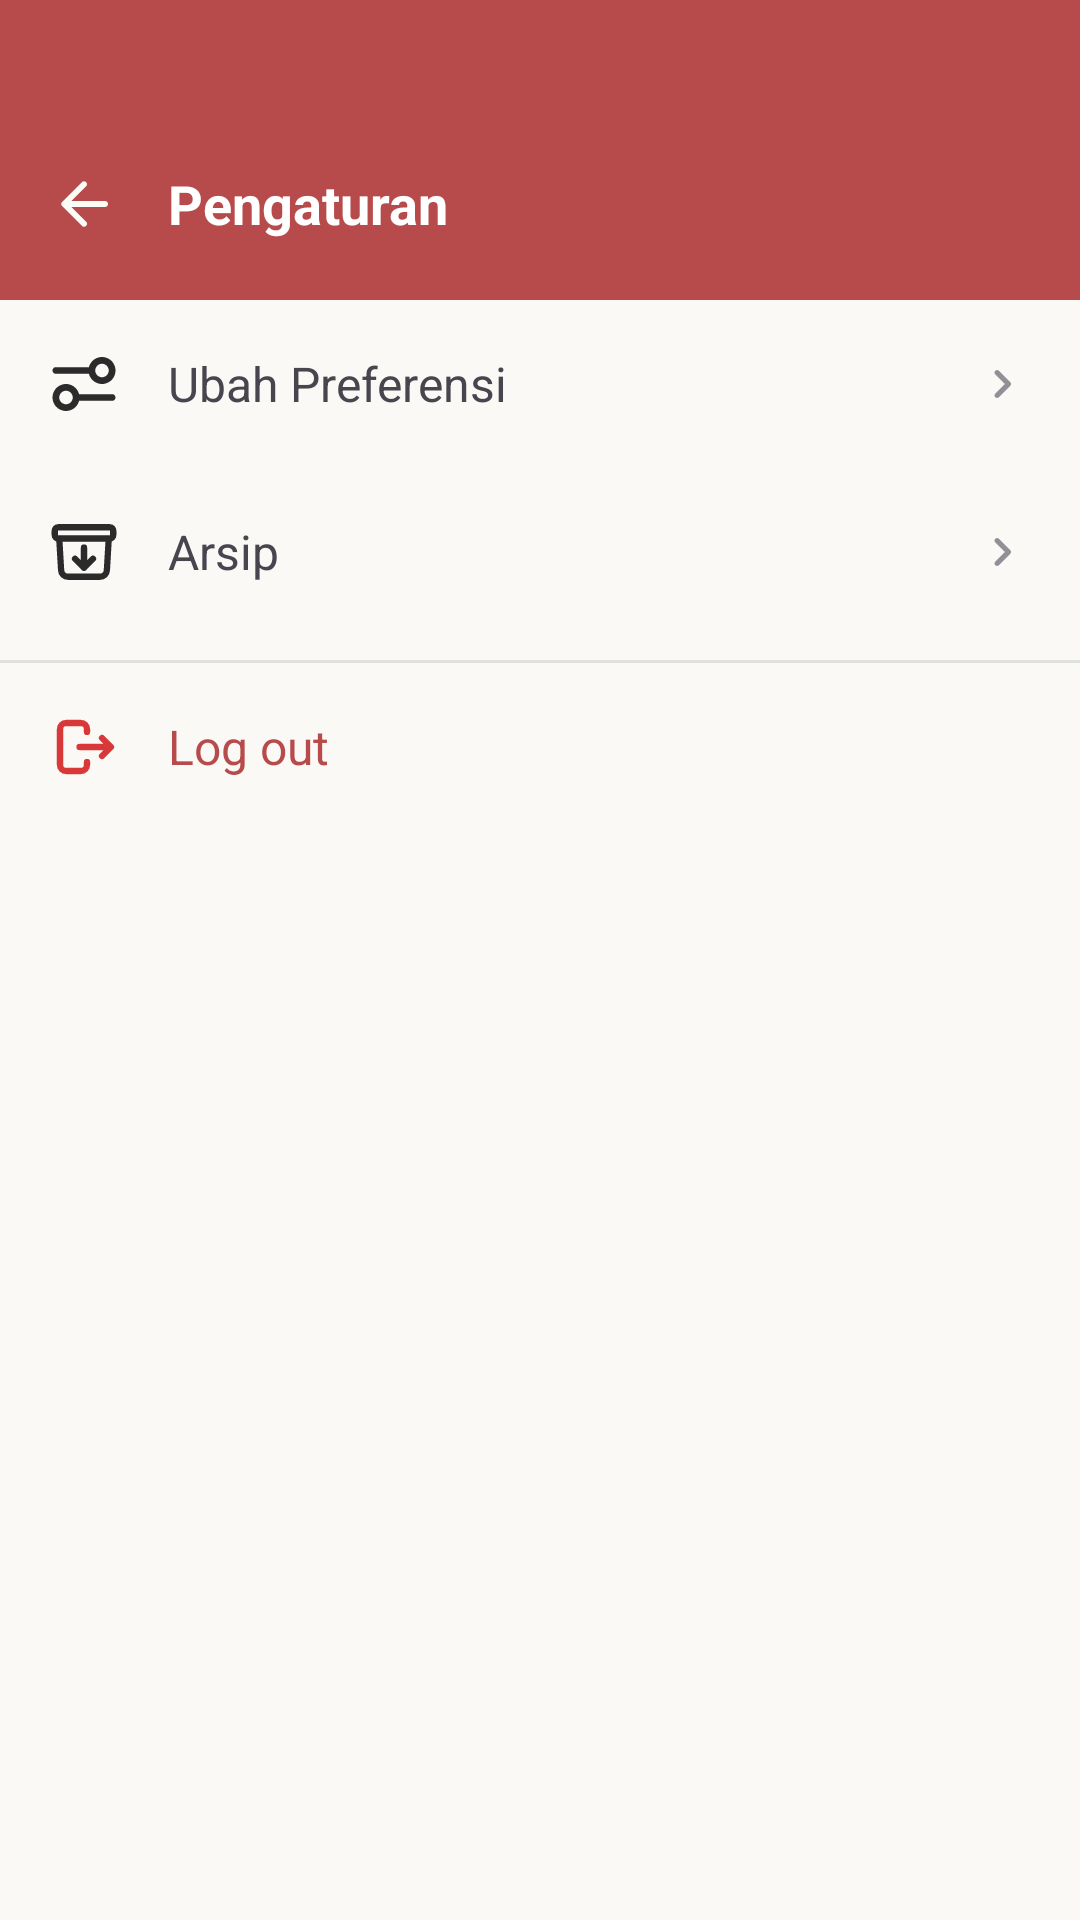

The Android layout XML behind this screen, and the referenced resources:
<!-- AndroidManifest.xml: application theme Theme.ResepIn -->
<!-- res/layout/activity_settings.xml -->
<?xml version="1.0" encoding="utf-8"?>
<LinearLayout xmlns:android="http://schemas.android.com/apk/res/android"
    android:layout_width="match_parent"
    android:layout_height="match_parent"
    android:orientation="vertical"
    android:background="#FAF9F6">

    

    
    <LinearLayout
        android:layout_width="match_parent"
        android:layout_height="100dp"
        android:background="#B74B4B"
        android:paddingHorizontal="16dp"
        android:paddingBottom="20dp"
        android:gravity="bottom"
        android:orientation="horizontal">

        <ImageView
            android:layout_width="24dp"
            android:layout_height="24dp"
            android:contentDescription="Back"
            android:src="@drawable/ic_back" />

        <TextView
            android:layout_width="wrap_content"
            android:layout_height="wrap_content"
            android:layout_marginStart="16dp"
            android:text="Pengaturan"
            android:textColor="#FFFFFF"
            android:textSize="18sp"
            android:textStyle="bold" />
    </LinearLayout>

    <LinearLayout
        android:id="@+id/menuPreferensi"
        android:layout_width="match_parent"
        android:layout_height="wrap_content"
        android:padding="16dp"
        android:gravity="center_vertical"
        android:background="?attr/selectableItemBackground">
        <ImageView android:layout_width="24dp" android:layout_height="24dp" android:src="@drawable/ic_ubah" />
        <TextView android:layout_width="0dp" android:layout_height="wrap_content" android:layout_weight="1" android:layout_marginStart="16dp" android:text="Ubah Preferensi" android:textSize="16sp" />
        <ImageView android:layout_width="20dp" android:layout_height="20dp" android:src="@drawable/ic_chevron_right" />
    </LinearLayout>

    <LinearLayout
        android:id="@+id/menuArsip"
        android:layout_width="match_parent"
        android:layout_height="wrap_content"
        android:padding="16dp"
        android:gravity="center_vertical"
        android:background="?attr/selectableItemBackground">
        <ImageView android:layout_width="24dp" android:layout_height="24dp" android:src="@drawable/ic_archive" />
        <TextView android:layout_width="0dp" android:layout_height="wrap_content" android:layout_weight="1" android:layout_marginStart="16dp" android:text="Arsip" android:textSize="16sp" />
        <ImageView android:layout_width="20dp" android:layout_height="20dp" android:src="@drawable/ic_chevron_right" />
    </LinearLayout>

    <View android:layout_width="match_parent" android:layout_height="1dp" android:background="#E0E0E0" android:layout_marginTop="8dp" />

    
    <LinearLayout
        android:id="@+id/menuLogout"
        android:layout_width="match_parent"
        android:layout_height="wrap_content"
        android:padding="16dp"
        android:gravity="center_vertical"
        android:background="?attr/selectableItemBackground">
        <ImageView android:layout_width="24dp" android:layout_height="24dp" android:src="@drawable/ic_logout" />
        <TextView android:layout_width="wrap_content" android:layout_height="wrap_content" android:layout_marginStart="16dp" android:text="Log out" android:textColor="#B74B4B" android:textSize="16sp" />
    </LinearLayout>

</LinearLayout>
<!-- resources referenced by this layout -->
<resources>
  <!-- drawable ic_archive: png bitmap (drawable, 585 bytes) -->
  <!-- drawable ic_back (drawable) -->
  <vector xmlns:android="http://schemas.android.com/apk/res/android"
      android:width="24dp"
      android:height="24dp"
      android:viewportWidth="24"
      android:viewportHeight="24">
    <path
        android:pathData="M7.825,13L12.725,17.9C12.925,18.1 13.021,18.333 13.013,18.6C13.005,18.867 12.901,19.1 12.7,19.3C12.5,19.483 12.267,19.579 12,19.588C11.733,19.597 11.5,19.501 11.3,19.3L4.7,12.7C4.6,12.6 4.529,12.492 4.487,12.375C4.445,12.258 4.425,12.133 4.426,12C4.427,11.867 4.448,11.742 4.489,11.625C4.53,11.508 4.6,11.4 4.701,11.3L11.301,4.7C11.484,4.517 11.714,4.425 11.989,4.425C12.264,4.425 12.502,4.517 12.701,4.7C12.901,4.9 13.001,5.138 13.001,5.413C13.001,5.688 12.901,5.926 12.701,6.125L7.825,11H19C19.283,11 19.521,11.096 19.713,11.288C19.905,11.48 20.001,11.717 20,12C19.999,12.283 19.903,12.52 19.712,12.713C19.521,12.906 19.283,13.001 19,13H7.825Z"
        android:fillColor="#FCFCF7"/>
  </vector>
  <!-- drawable ic_chevron_right (drawable) -->
  <vector xmlns:android="http://schemas.android.com/apk/res/android"
      android:width="24dp"
      android:height="24dp"
      android:viewportWidth="24"
      android:viewportHeight="24">
    <path
        android:pathData="M9.31,6.71C9.217,6.803 9.144,6.912 9.094,7.033C9.043,7.154 9.018,7.284 9.018,7.415C9.018,7.546 9.043,7.676 9.094,7.797C9.144,7.918 9.217,8.028 9.31,8.12L13.19,12L9.31,15.88C9.123,16.067 9.018,16.321 9.018,16.585C9.018,16.849 9.123,17.103 9.31,17.29C9.497,17.477 9.751,17.582 10.015,17.582C10.279,17.582 10.533,17.477 10.72,17.29L15.31,12.7C15.403,12.608 15.476,12.498 15.526,12.377C15.577,12.256 15.602,12.126 15.602,11.995C15.602,11.864 15.577,11.734 15.526,11.613C15.476,11.492 15.403,11.382 15.31,11.29L10.72,6.7C10.34,6.32 9.7,6.32 9.31,6.71Z"
        android:fillColor="#938F96"/>
  </vector>
  <!-- drawable ic_logout: png bitmap (drawable, 526 bytes) -->
  <!-- drawable ic_ubah: png bitmap (drawable, 578 bytes) -->
  <style name="Theme.ResepIn" parent="Theme.Material3.DayNight.NoActionBar">
  
          <item name="colorPrimary">@color/primary</item>
          <item name="colorSecondary">@color/accent</item>
  
          <item name="android:statusBarColor">@color/primaryDark</item>
  
      </style>
  <color name="primary">#D8B08C</color>
  <color name="accent">#E8C9A0</color>
  <color name="primaryDark">#BE8C63</color>
</resources>
